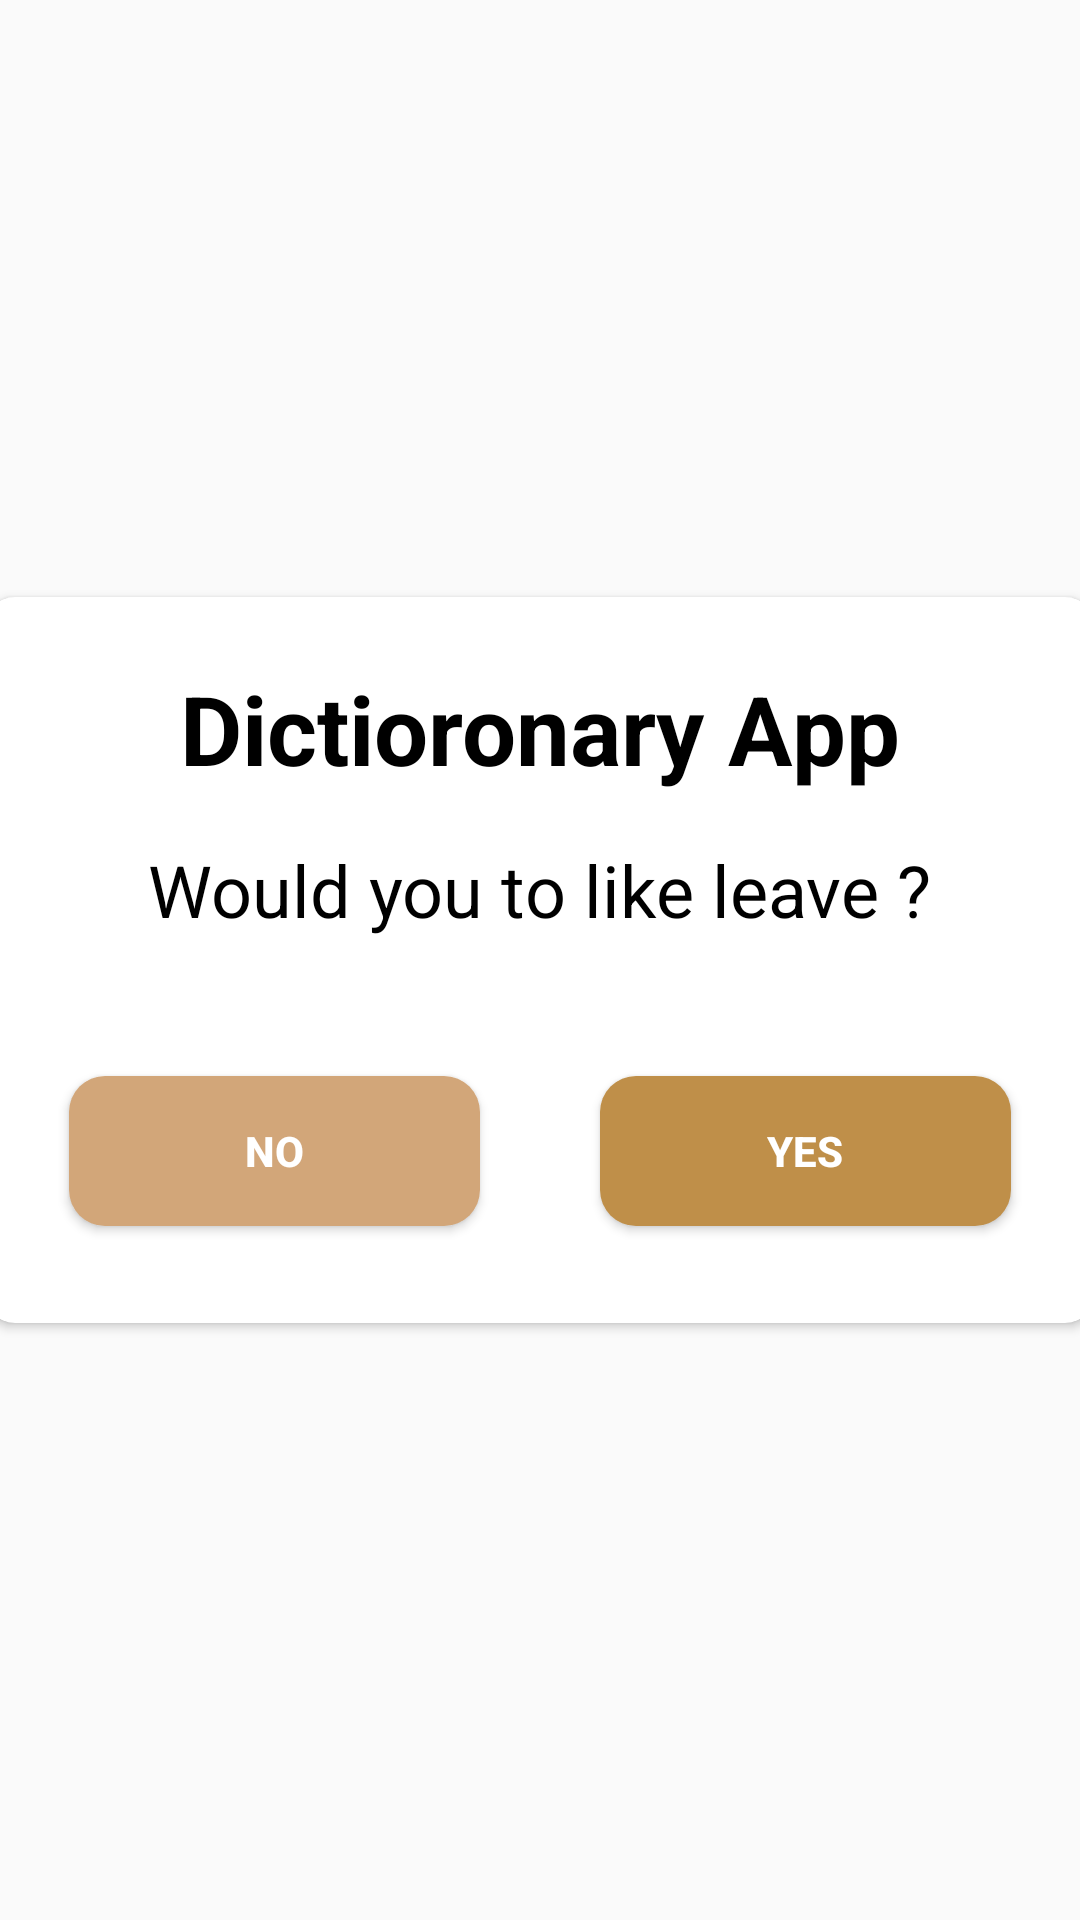

Produce the Android XML layout that renders to this screen, including the resource entries it uses.
<!-- AndroidManifest.xml: application theme Theme.DictioronaryApp -->
<!-- res/layout/dialog_exit.xml -->
<?xml version="1.0" encoding="utf-8"?>
<FrameLayout xmlns:android="http://schemas.android.com/apk/res/android"
    xmlns:app="http://schemas.android.com/apk/res-auto"
    android:layout_width="match_parent"
    android:layout_height="match_parent">

    <View
        android:layout_width="match_parent"
        android:layout_height="match_parent" />

    <androidx.cardview.widget.CardView
        android:layout_width="370dp"
        android:layout_height="242dp"
        android:layout_gravity="center"
        android:layout_marginHorizontal="10dp"
        android:layout_marginVertical="200dp"
        android:padding="8dp"
        app:cardCornerRadius="10dp">

        <androidx.appcompat.widget.LinearLayoutCompat
            android:layout_width="match_parent"

            android:layout_height="match_parent"
            android:gravity="center"
            android:orientation="vertical"

            android:padding="8dp">

            <androidx.appcompat.widget.AppCompatTextView
                android:layout_width="wrap_content"
                android:layout_height="wrap_content"
                android:layout_gravity="center"
                android:text="@string/app_name"
                android:textColor="@color/black"
                android:textSize="32sp"
                android:textStyle="bold" />

            <androidx.appcompat.widget.AppCompatTextView
                android:layout_width="wrap_content"
                android:layout_height="wrap_content"
                android:layout_gravity="center"
                android:layout_marginVertical="16sp"
                android:text="@string/dialog_quit_game"
                android:textColor="@color/black"
                android:textSize="24sp" />

            <androidx.appcompat.widget.LinearLayoutCompat
                android:layout_width="match_parent"
                android:layout_height="wrap_content"
                android:layout_marginTop="20dp"
                android:orientation="horizontal">

                <androidx.appcompat.widget.AppCompatButton
                    android:id="@+id/button_exit_no"
                    android:layout_width="40dp"
                    android:layout_height="50dp"
                    android:layout_marginStart="20dp"
                    android:layout_marginTop="10dp"
                    android:layout_marginEnd="20dp"
                    android:layout_marginBottom="10dp"
                    android:layout_weight="1"
                    android:background="@drawable/btn_select_lang"
                    android:text="No"
                    android:textColor="@color/white"
                    android:textStyle="bold" />

                <androidx.appcompat.widget.AppCompatButton
                    android:id="@+id/button_exit_yes"
                    android:background="@drawable/btn_select_lang"
                    android:layout_width="40dp"
                    android:layout_height="50dp"
                    android:backgroundTint="#BF8F49"
                    android:layout_marginStart="20dp"
                    android:layout_marginTop="10dp"
                    android:layout_marginEnd="20dp"
                    android:layout_marginBottom="10dp"
                    android:layout_weight="1"
                    android:text="Yes"
                    android:textColor="@color/white"
                    android:textStyle="bold" />

            </androidx.appcompat.widget.LinearLayoutCompat>
        </androidx.appcompat.widget.LinearLayoutCompat>


    </androidx.cardview.widget.CardView>

</FrameLayout>
<!-- resources referenced by this layout -->
<resources>
  <color name="black">#FF000000</color>
  <color name="white">#FFFFFFFF</color>
  <!-- drawable btn_select_lang (drawable) -->
  <?xml version="1.0" encoding="utf-8"?>
  <shape xmlns:android="http://schemas.android.com/apk/res/android">
  
      <solid android:color="@color/myColoor" />
      <corners android:radius="12dp" />
  
  </shape>
  <string name="app_name">Dictioronary App</string>
  <string name="dialog_quit_game">Would you to like leave ?</string>
  <style name="Theme.DictioronaryApp" parent="Theme.AppCompat.Light.NoActionBar">
          
          <item name="colorPrimary">@color/myColoor</item>
          <item name="colorPrimaryVariant">@color/myColoor</item>
          <item name="colorOnPrimary">@color/white</item>
          
          <item name="colorSecondary">@color/teal_200</item>
          <item name="colorSecondaryVariant">@color/teal_700</item>
          <item name="colorOnSecondary">@color/white</item>
          
          <item name="android:statusBarColor" tools:targetApi="l">?attr/colorPrimaryVariant</item>
          
      </style>
  <color name="myColoor">#d2a679</color>
  <color name="teal_200">#FF03DAC5</color>
  <color name="teal_700">#FF018786</color>
</resources>
